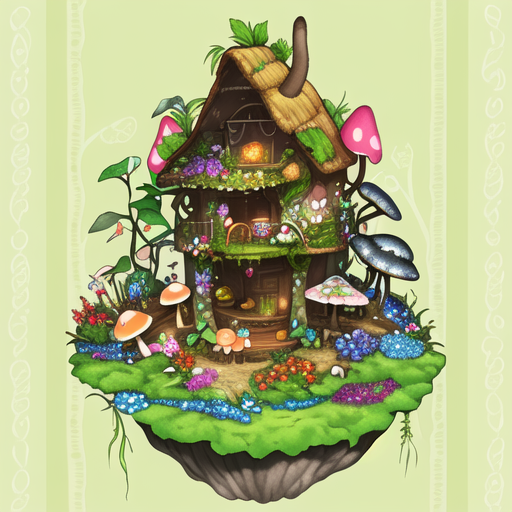
Generation parameters embedded in this image by AUTOMATIC1111 Stable Diffusion web UI or a fork of it (Forge, ...) (PNG 'parameters' text chunk):
nature community home, based on fungi, plants, flowers and fruits <lora:GhibliStyle:0.7>
Steps: 60, Sampler: Euler a, CFG scale: 7, Seed: 874599201, Size: 512x512, Model hash: d1facd9a2b, Model: anything-v3-fp16-pruned, Lora hashes: "GhibliStyle: 708c39069ba6"